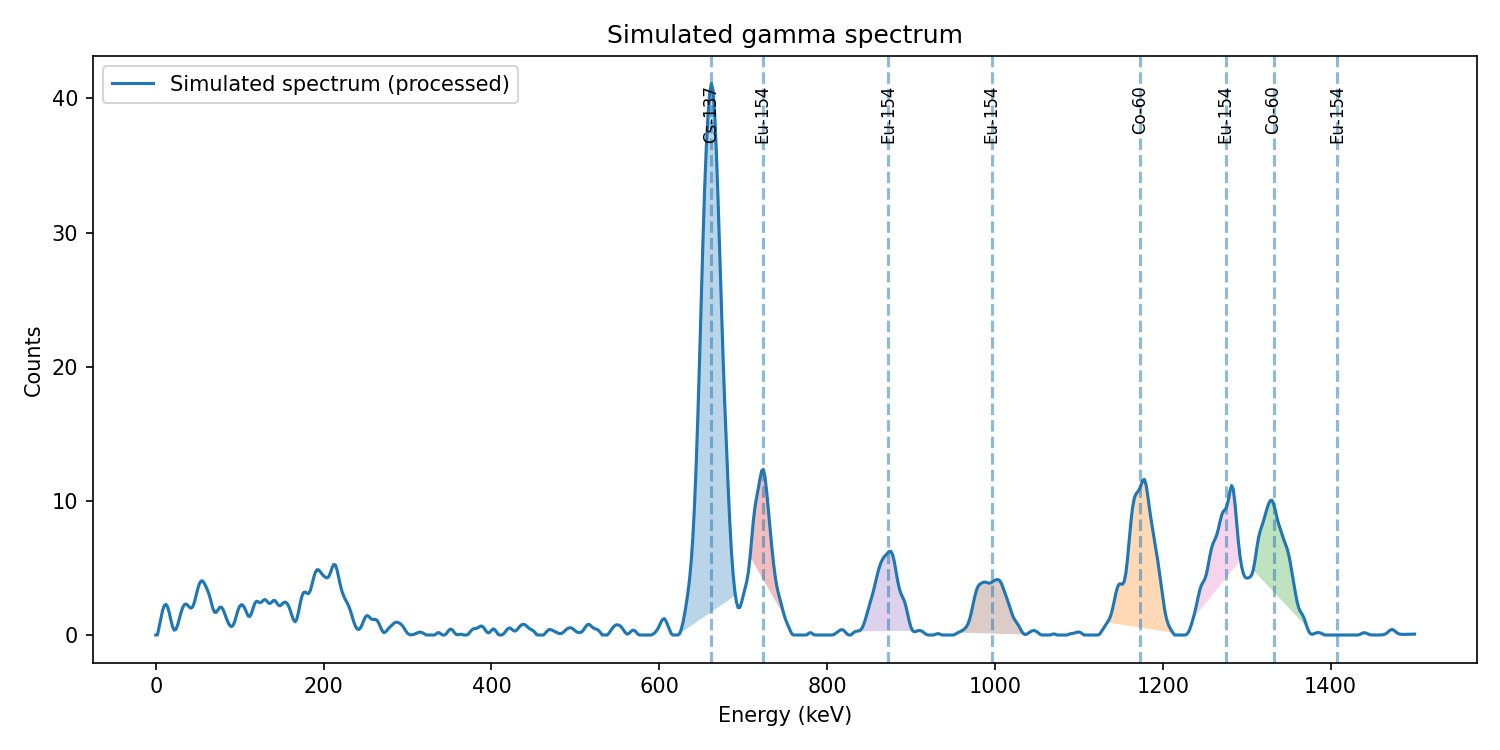

The file beside this chart, header and first rows:
energy_keV, counts
0.000000000000000000e+00, 0.000000000000000000e+00
2.000000000000000000e+00, 0.000000000000000000e+00
4.000000000000000000e+00, 6.120679565117490561e-01
6.000000000000000000e+00, 1.259349995881539508e+00
8.000000000000000000e+00, 1.808754491285092580e+00
1.000000000000000000e+01, 2.173656776401533985e+00
1.200000000000000000e+01, 2.285532276839280286e+00
1.400000000000000000e+01, 2.109863426351253679e+00
1.600000000000000000e+01, 1.673551652966466685e+00
1.800000000000000000e+01, 1.102887369768460690e+00
2.000000000000000000e+01, 6.048140265409573946e-01
2.200000000000000000e+01, 3.599648094704874790e-01
2.400000000000000000e+01, 4.263653188569207497e-01
2.600000000000000000e+01, 7.434490436659324519e-01
2.800000000000000000e+01, 1.195884689557827008e+00
3.000000000000000000e+01, 1.663317816548221195e+00
3.200000000000000000e+01, 2.041895946166222053e+00
3.400000000000000000e+01, 2.263068899015759250e+00
3.600000000000000000e+01, 2.311016930910044564e+00
3.800000000000000000e+01, 2.222732958221376620e+00
4.000000000000000000e+01, 2.079126119127416850e+00
4.200000000000000000e+01, 1.998874529995004368e+00
4.400000000000000000e+01, 2.104334653325352633e+00
4.600000000000000000e+01, 2.441939414019717702e+00
4.800000000000000000e+01, 2.935286588908663674e+00
5.000000000000000000e+01, 3.440172895414854715e+00
5.200000000000000000e+01, 3.831362142391285808e+00
5.400000000000000000e+01, 4.031169771771537569e+00
5.600000000000000000e+01, 4.014741246590224577e+00
5.800000000000000000e+01, 3.830848912065702550e+00
6.000000000000000000e+01, 3.575038684175612325e+00
6.200000000000000000e+01, 3.289359360636624263e+00
6.400000000000000000e+01, 2.922418192720781960e+00
6.600000000000000000e+01, 2.446474437336756402e+00
6.800000000000000000e+01, 1.975132253717809983e+00
7.000000000000000000e+01, 1.693846707506567517e+00
7.200000000000000000e+01, 1.685371906452579616e+00
7.400000000000000000e+01, 1.861729247903060935e+00
7.600000000000000000e+01, 2.043659523121820420e+00
7.800000000000000000e+01, 2.078644563026484704e+00
8.000000000000000000e+01, 1.916040482855018379e+00
8.200000000000000000e+01, 1.611033102432925412e+00
8.400000000000000000e+01, 1.263426036746231551e+00
8.600000000000000000e+01, 9.528014037494862976e-01
8.800000000000000000e+01, 7.264782613787896803e-01
9.000000000000000000e+01, 6.266744582490029192e-01
9.200000000000000000e+01, 7.069629559860992618e-01
9.400000000000000000e+01, 9.936370686228324089e-01
9.600000000000000000e+01, 1.424485673365218030e+00
9.800000000000000000e+01, 1.854656888241663859e+00
1.000000000000000000e+02, 2.150599524641815030e+00
1.020000000000000000e+02, 2.265073230794052428e+00
1.040000000000000000e+02, 2.208684052036857359e+00
1.060000000000000000e+02, 1.998154092135445037e+00
1.080000000000000000e+02, 1.688510014237925905e+00
1.100000000000000000e+02, 1.423247271730657459e+00
1.120000000000000000e+02, 1.374494307644971602e+00
1.140000000000000000e+02, 1.606055840840903803e+00
1.160000000000000000e+02, 2.007038911227408740e+00
1.180000000000000000e+02, 2.364111332902624873e+00
... 691 more rows
